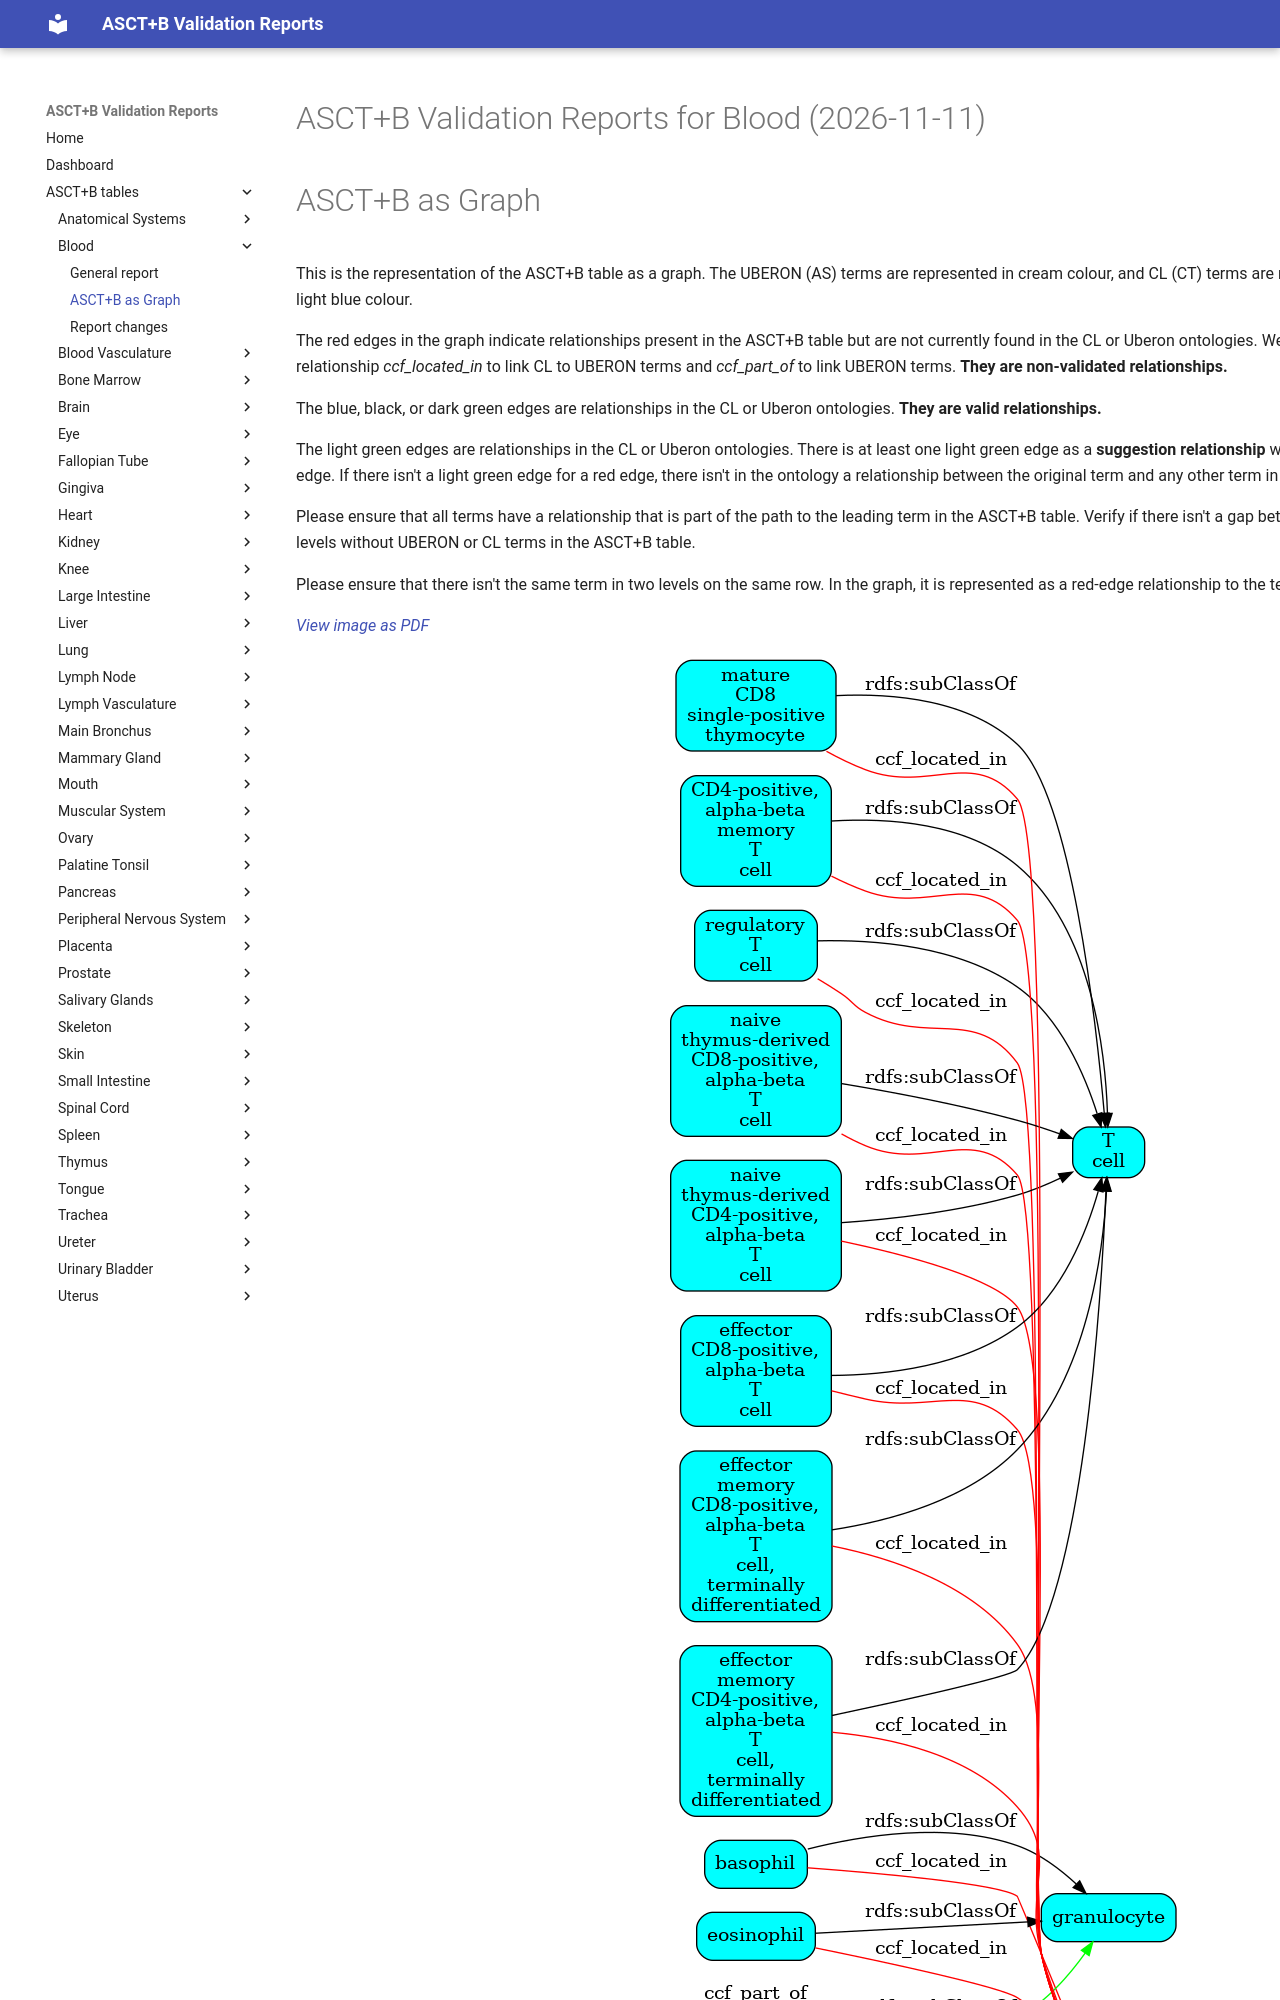

repository: hubmapconsortium/ccf-validation-tools · page: Blood/graph/index.html · generator: mkdocs


ASCT+B Validation Reports for Blood (2026-11-11)
================================================

# ASCT+B as Graph


This is the representation of the ASCT+B table as a graph. The UBERON (AS) terms are represented in cream colour, and CL (CT) terms are represented in light blue colour.

The red edges in the graph indicate relationships present in the ASCT+B table but are not currently found in the CL or Uberon ontologies. We use the relationship *ccf_located_in* to link CL to UBERON terms and *ccf_part_of* to link UBERON terms. **They are non-validated relationships.**

The blue, black, or dark green edges are relationships in the CL or Uberon ontologies. **They are valid relationships.**
